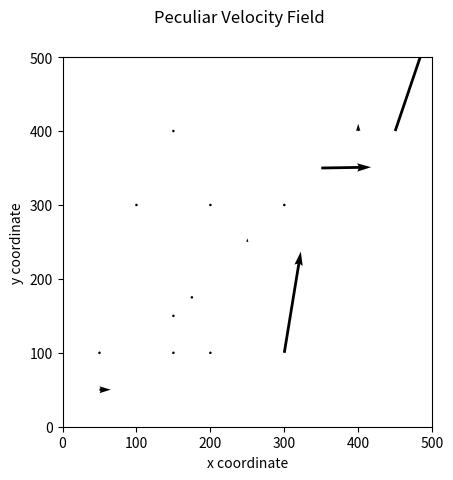

This chart was generated by the following Python code:
"""""""""""""""""""""""""""""""""
Tyler Philp
University of Queensland
43946561
Honours Project

Notes: Need to include constants
Some of the vectors are looking a bit shonky
Will need to see more vectors
Want to avoid meshgrid at all costs
"""""""""""""""""""""""""""""""""
import numpy as np
import matplotlib.pyplot as plt
import math
from scipy import linalg as la

#Simplify to single mass and a single vector
#The mass of the objects w_i and their location r_i
w_i = ([10000000,100000000000000])
r_i = np.matrix([[100,100],[350,500]])
#Random vectors to test the field
r = np.matrix([[150,150],[150,400],[175,175],[150,100],[200,100],[50,100],[100,300],[300,300],[350,350],[200,300],[400,400],[450,400],[300,100],[250,250],[50,50]])

print(r)
print(len(r_i))
print(len(r))

#Smoothing function (Equation 4)
def SmthFunc(Ri, R, rs):
    Smth = np.array([])
    for i in range(len(Ri)):
        for j in range(len(R)):
            if la.norm(Ri[i]-R[j])<rs:
                Sm_Func = (la.norm(Ri[i]-R[j])**3)/rs**3
            else:
                Sm_Func = 1
            Smth = np.append(Smth, Sm_Func)
    return(Smth)
    
Smooth = SmthFunc(r_i, r, 350)
Smooth = np.matrix(Smooth)

beta = 0.5
rho = 0.008

#Equation 3- just the internal sum component using the result of the smoothing function
output = np.array([])
#Reshape the functions into arrays
Smooth = np.squeeze(np.asarray(Smooth))
r_i = np.squeeze(np.asarray(r_i))
r = np.squeeze(np.asarray(r))
print('r',r,np.shape(r))
print('r_i',r_i,np.shape(r_i))
print('Smooth',Smooth, np.shape(Smooth))

for i in range(len(r_i)):
    for j in range(len(r)):
        R = Smooth[j]*w_i[i]*((r_i[i]-r[j])/(la.norm(r_i[i]-r[j])**3))
        R = sum(R)
        output = np.append(output, R)
rshape = np.shape(r)
r_ishape = np.shape(r_i)
output = output.reshape((rshape[0],rshape[1]))

print('Ouput',output)
print(len(output))

#Equation 3 completed
Sum = np.array([])
for i in range(len(output)):
        Inter = beta*((1/(4*math.pi*rho)*(output[i]))+r[i]/3)
        print(Inter)
        Sum = np.append(Sum,Inter)

print('Sum',Sum)
#Reshape the arrays into useable forms
Sum = Sum.reshape(len(output),2)
print(np.shape(Sum))
print(Sum)
X = r[:,0]
Y = r[:,1]
print('X',X)
print(Sum[:,1])

#Plot them vectors

fig = plt.figure()
plt.quiver(X,Y,Sum[:,0],Sum[:,1])
axes = plt.gca()
axes.set_aspect(1)
plt.ylim(0,500)
plt.xlim(0,500)
fig.suptitle('Peculiar Velocity Field')
plt.xlabel('x coordinate')
plt.ylabel('y coordinate')

plt.show()

